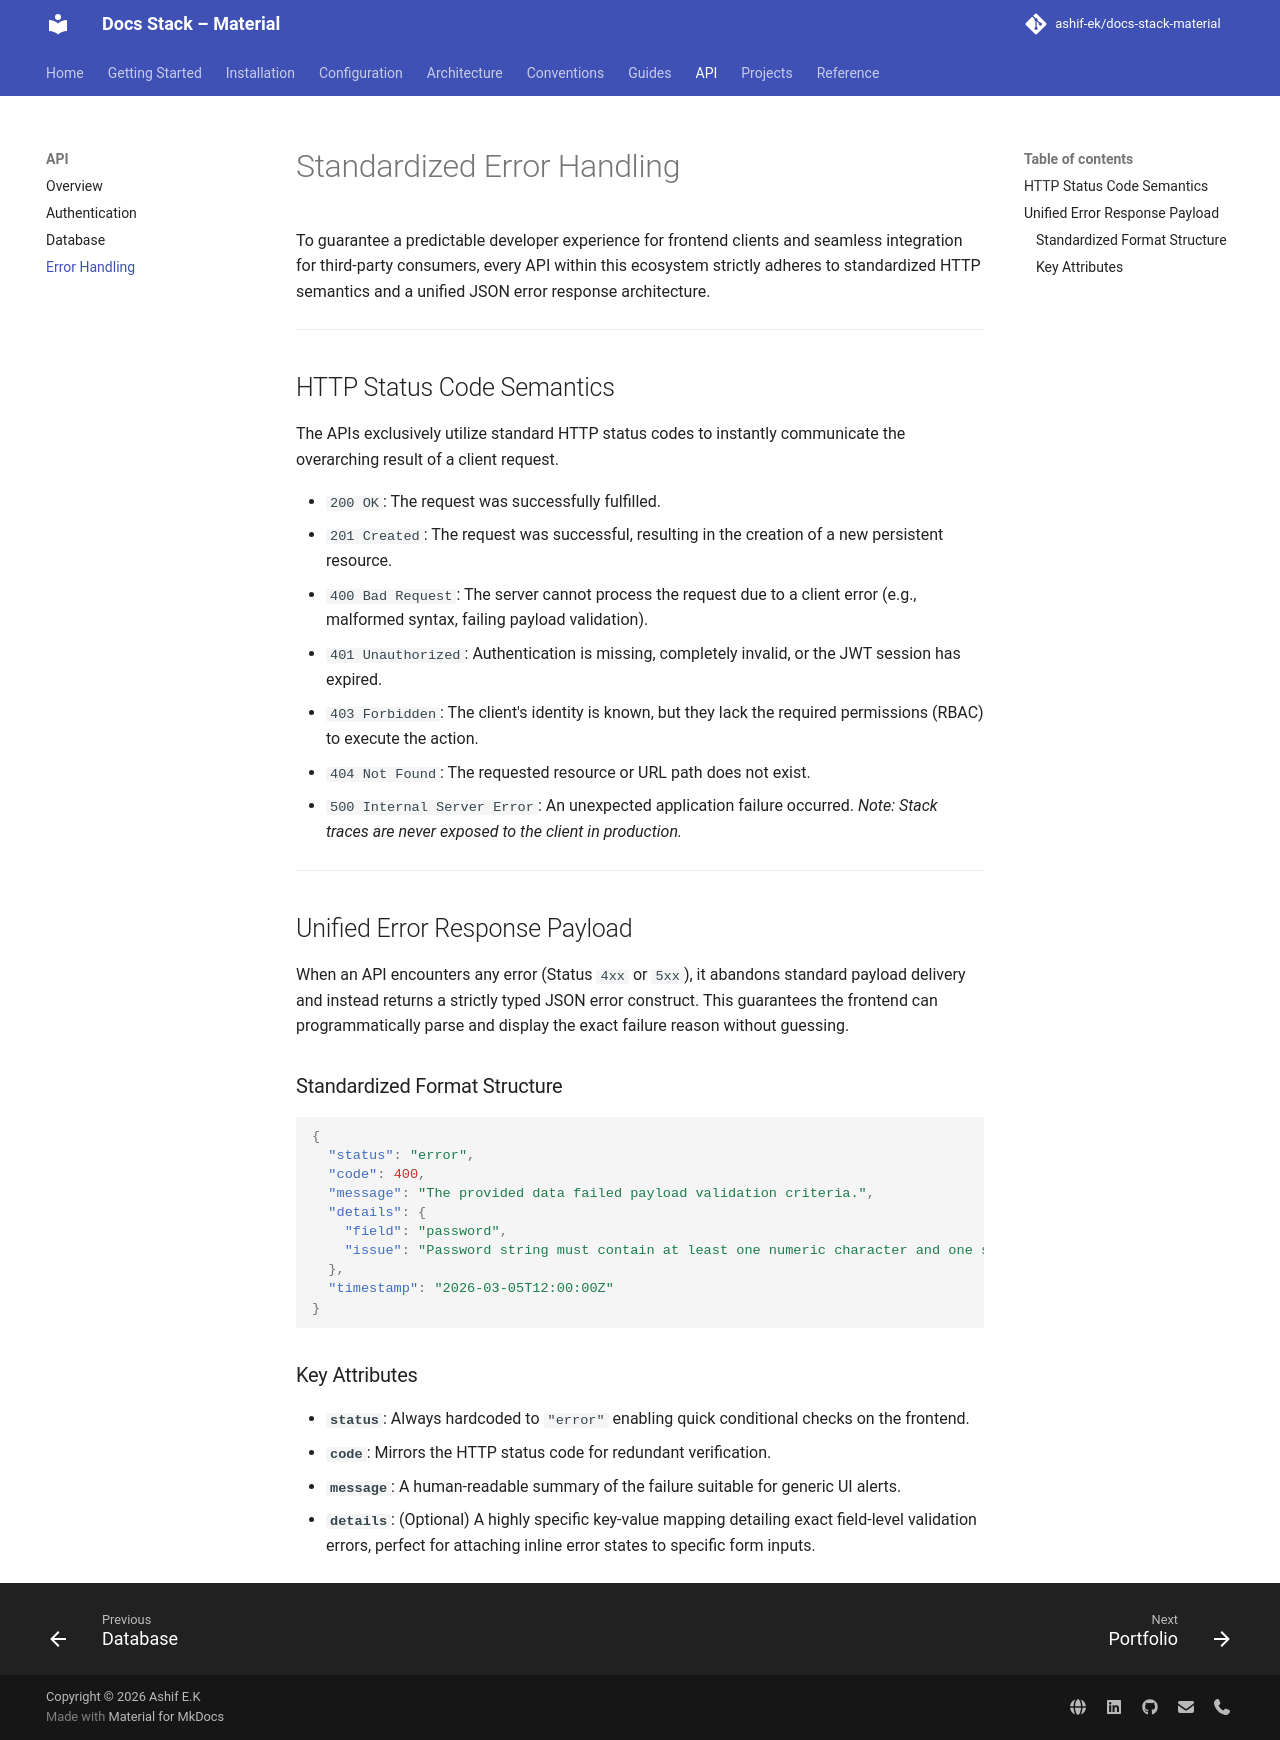

repository: ashif-ek/docs-stack-material · page: api/error-handling/index.html · generator: mkdocs

# Standardized Error Handling

To guarantee a predictable developer experience for frontend clients and seamless integration for third-party consumers, every API within this ecosystem strictly adheres to standardized HTTP semantics and a unified JSON error response architecture.

---

## HTTP Status Code Semantics

The APIs exclusively utilize standard HTTP status codes to instantly communicate the overarching result of a client request.

*   `200 OK`: The request was successfully fulfilled.
*   `201 Created`: The request was successful, resulting in the creation of a new persistent resource.
*   `400 Bad Request`: The server cannot process the request due to a client error (e.g., malformed syntax, failing payload validation).
*   `401 Unauthorized`: Authentication is missing, completely invalid, or the JWT session has expired.
*   `403 Forbidden`: The client's identity is known, but they lack the required permissions (RBAC) to execute the action.
*   `404 Not Found`: The requested resource or URL path does not exist.
*   `500 Internal Server Error`: An unexpected application failure occurred. *Note: Stack traces are never exposed to the client in production.*

---

## Unified Error Response Payload

When an API encounters any error (Status `4xx` or `5xx`), it abandons standard payload delivery and instead returns a strictly typed JSON error construct. This guarantees the frontend can programmatically parse and display the exact failure reason without guessing.

### Standardized Format Structure

```json
{
  "status": "error",
  "code": 400,
  "message": "The provided data failed payload validation criteria.",
  "details": {
    "field": "password",
    "issue": "Password string must contain at least one numeric character and one special symbol."
  },
  "timestamp": "2026-03-05T12:00:00Z"
}
```

### Key Attributes
- **`status`**: Always hardcoded to `"error"` enabling quick conditional checks on the frontend.
- **`code`**: Mirrors the HTTP status code for redundant verification.
- **`message`**: A human-readable summary of the failure suitable for generic UI alerts.
- **`details`**: (Optional) A highly specific key-value mapping detailing exact field-level validation errors, perfect for attaching inline error states to specific form inputs.
